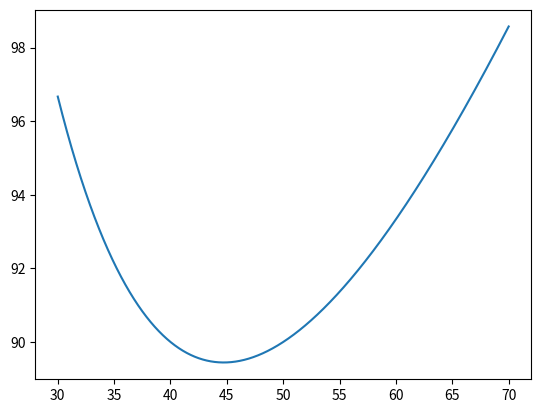

Python code for this plot:
#!/usr/bin/env python
# coding=utf-8

import matplotlib.pyplot as plt
import numpy as np

# a = np.linspace(-100, 100, 1000)
# # b = np.power(a, 3)
# b = np.log(a)
# plt.plot(a, b)

# a = np.linspace(0, 4)
# b = -4.9 * a * a + 14.7 * a + 18
# plt.plot(a, b)

# X = np.linspace(-400, 400, 10000)
# Y = .25 * (X + 4.) * (X + 1.) * (X - 2.)
# plt.title('$f(x)=\\frac{1}{4}(x+4)(x+1)(x-2)$')
# plt.plot(X, Y, c = 'g')

# X = np.linspace(-4 * 3.1415926, 4 * 3.1415926, 10000)
# Y = np.sin(X)
# plt.plot(X, Y)

# a = 1
# t = np.linspace(0, 2 * np.pi, 1024)
# X = a * (2 * np.cos(t) - np.cos(2 * t))
# Y = a * (2 * np.sin(t) - np.sin(2 * t))
# plt.plot(Y, X, color='r')

# T = np.linspace(0, 2 * np.pi, 1024)
# plt.axes(polar=True)
# plt.plot(T, 1. - np.sin(T), color="r")

#面积2000，求周长最短 均值不等式 a+b≥2√(a*b)
X = np.linspace(30, 70, 10000)  # a==b且a44.72 周长最短
Y = 2000.0 / X  + X
plt.plot(X, Y)

plt.show()
